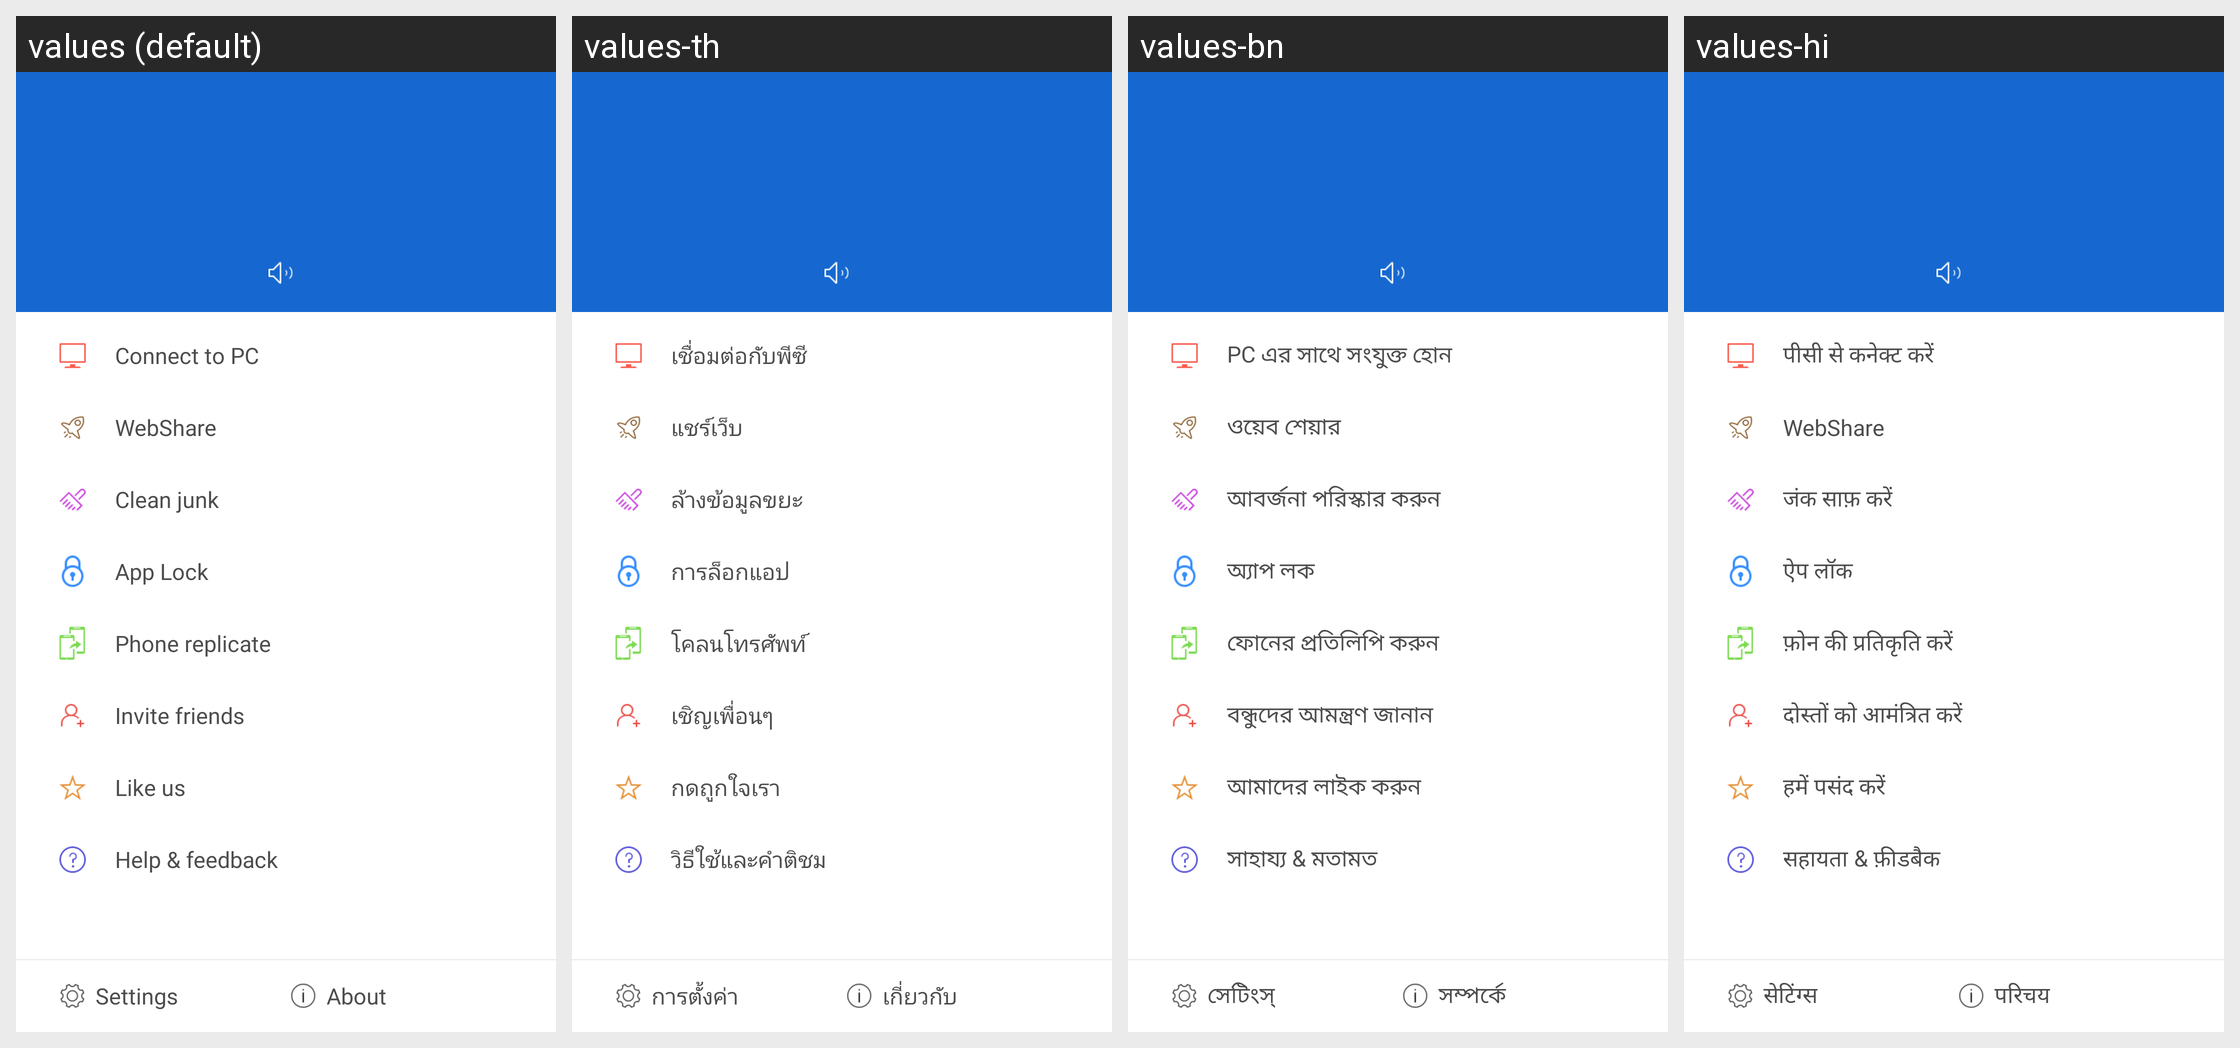

Here is an Android app screen in its default locale and in the app's own translations. Write out the translated-string differences for the strings that appear on this screen.
Android screen res/layout/main_navigation_view.xml rendered under 4 locales, left to right: values (default), values-th, values-bn, values-hi. Device: Nexus 5 (rendered at 1080×1920; each locale shown at half size, 540×960, under a caption strip naming it); theme Theme.MaterialComponents.DayNight.NoActionBar.
Other locales in the repository, not shown: values-ar, values-bg, values-cs, values-de, values-el, values-es, values-et, values-fa, values-fi, values-fr, values-hr, values-hu, values-in, values-it, values-iw, values-ja, values-ko, values-lt, values-lv, values-ms, values-pl, values-pt-rBR, values-pt-rPT, values-ro, values-ru, values-sk, values-sl, values-sr, values-tr, values-uk, values-vi, values-zh-rCN, values-zh-rHK, values-zh-rTW.
Strings drawn on this screen, with the default value and each locale's value (text and hints the layout hard-codes, and strings that could not be matched under every locale, appear in the picture but are not listed):

pc_connect_name
  values: Connect to PC
  values-th: เชื่อมต่อกับพีซี
  values-bn: PC এর সাথে সংযুক্ত হোন
  values-hi: पीसी से कनेक्ट करें

webshare_name
  values: WebShare
  values-th: แชร์เว็บ
  values-bn: ওয়েব শেয়ার
  values-hi: WebShare

navigation_clean_name
  values: Clean junk
  values-th: ล้างข้อมูลขยะ
  values-bn: আবর্জনা পরিস্কার করুন
  values-hi: जंक साफ़ करें

lockit_enter_title
  values: App Lock
  values-th: การล็อกแอป
  values-bn: অ্যাপ লক
  values-hi: ऐप लॉक

navigation_clone_name
  values: Phone replicate
  values-th: โคลนโทรศัพท์
  values-bn: ফোনের প্রতিলিপি করুন
  values-hi: फ़ोन की प्रतिकृति करें

navigation_invite_name
  values: Invite friends
  values-th: เชิญเพื่อนๆ
  values-bn: বন্ধুদের আমন্ত্রণ জানান
  values-hi: दोस्तों को आमंत्रित करें

navigation_rateus_name
  values: Like us
  values-th: กดถูกใจเรา
  values-bn: আমাদের লাইক করুন
  values-hi: हमें पसंद करें

navigation_feedback_name
  values: Help & feedback
  values-th: วิธีใช้และคำติชม
  values-bn: সাহায্য & মতামত
  values-hi: सहायता & फ़ीडबैक

setting_name
  values: Settings
  values-th: การตั้งค่า
  values-bn: সেটিংস্‌
  values-hi: सेटिंग्स

about_name
  values: About
  values-th: เกี่ยวกับ
  values-bn: সম্পর্কে
  values-hi: परिचय
